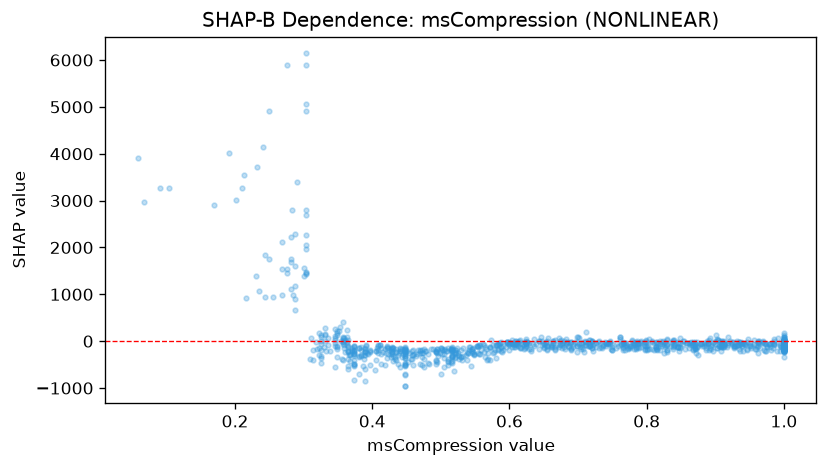

Source data for this figure (header and first rows):
feature_value, shap_value
0.787, -45.22
0.877, -55.3
1.0, -76.06
0.374, -280
0.325, 138.8
0.472, -255.8
0.345, 256.5
0.943, -50.47
1.0, 93.45
0.839, 13.78
0.565, -126.8
0.284, 988.3
0.288, 660.8
0.504, -179.9
0.622, -16.37
1.0, -0.1712
0.909, -4.388
0.363, -24.95
1.0, -29.7
0.823, -67.21
0.815, -69.92
0.304, 1486
0.415, -236.3
0.839, 22.99
0.538, -405.9
0.972, -55.91
0.288, 1610
0.906, -102.2
0.664, -28.65
0.345, 24.12
1.0, -42.49
0.597, -37.09
0.571, -121.1
0.865, -44.78
1.0, -30.59
1.0, 1.271
0.979, -53.25
0.323, 184.4
0.871, -58.09
0.825, -88.23
1.0, -88.8
1.0, -80.16
0.936, -65.6
1.0, -81.7
0.741, -41.13
1.0, -69.61
0.67, -72.6
0.69, -7.421
0.409, -86.75
0.761, 79.71
0.947, 48.93
0.52, -181.7
0.511, -422.6
0.374, -263.2
0.545, -172.3
0.749, -57.43
0.44, -142.7
0.38, -141.7
0.985, 36.23
0.422, -128.3
... 1,053 more rows
